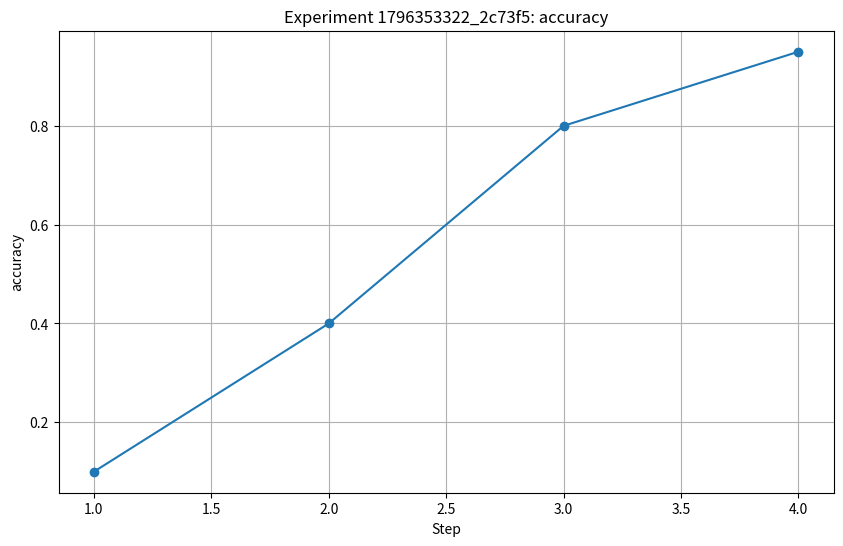

Source code (Python):
import json
import os
import time
import uuid
from typing import Dict, Any, List

class ExperimentTracker:
    """
    Tracks research experiments for reproducible science.
    Saves logs to data/experiments/
    """
    def __init__(self, base_dir="data/experiments"):
        self.base_dir = base_dir
        os.makedirs(self.base_dir, exist_ok=True)
        self.current_experiment_id = None

    def start_experiment(self, name: str, config: Dict[str, Any] = None) -> str:
        """
        Starts a new experiment session.
        """
        self.current_experiment_id = f"{int(time.time())}_{uuid.uuid4().hex[:6]}"
        exp_data = {
            "id": self.current_experiment_id,
            "name": name,
            "timestamp": time.time(),
            "status": "RUNNING",
            "config": config or {},
            "metrics": {},
            "logs": []
        }
        self._save(exp_data)
        print(f"[Tracker] Started Experiment: {name} ({self.current_experiment_id})")
        return self.current_experiment_id

    def log_metric(self, key: str, value: Any, step: int = None):
        """
        Logs a quantitative metric (e.g., accuracy, speed, memory).
        """
        if not self.current_experiment_id:
            print("[Tracker] Warning: No active experiment to log metric.")
            return

        exp_data = self._load(self.current_experiment_id)
        if key not in exp_data["metrics"]:
            exp_data["metrics"][key] = []
        
        entry = {"value": value, "time": time.time()}
        if step is not None:
            entry["step"] = step
            
        exp_data["metrics"][key].append(entry)
        self._save(exp_data)

    def log_artifact(self, filename: str, content: str):
        """
        Saves a file generated by the experiment.
        """
        if not self.current_experiment_id:
            return
            
        exp_dir = os.path.join(self.base_dir, self.current_experiment_id)
        os.makedirs(exp_dir, exist_ok=True)
        
        with open(os.path.join(exp_dir, filename), "w", encoding="utf-8") as f:
            f.write(content)

    def end_experiment(self, status: str = "COMPLETED", result_summary: str = ""):
        """
        Finalizes the experiment.
        """
        if not self.current_experiment_id:
            return

        exp_data = self._load(self.current_experiment_id)
        exp_data["status"] = status
        exp_data["end_time"] = time.time()
        exp_data["summary"] = result_summary
        self._save(exp_data)
        print(f"[Tracker] Experiment Ended: {status}")
        self.current_experiment_id = None

    def _save(self, data: Dict):
        path = os.path.join(self.base_dir, f"{data['id']}.json")
        with open(path, "w", encoding="utf-8") as f:
            json.dump(data, f, indent=2)

    def _load(self, exp_id: str) -> Dict:
        path = os.path.join(self.base_dir, f"{exp_id}.json")
        if os.path.exists(path):
            with open(path, "r", encoding="utf-8") as f:
                return json.load(f)
        return {}

    def generate_chart(self, exp_id: str, metric_key: str):
        """
        Generates a PNG chart for a specific metric in an experiment.
        """
        try:
            import matplotlib.pyplot as plt
            import matplotlib
            matplotlib.use('Agg') # Non-interactive backend
            
            data = self._load(exp_id)
            if not data or metric_key not in data.get("metrics", {}):
                return None
                
            entries = data["metrics"][metric_key]
            values = [e["value"] for e in entries]
            steps = [e.get("step", i) for i, e in enumerate(entries)]
            
            plt.figure(figsize=(10, 6))
            plt.plot(steps, values, marker='o', linestyle='-')
            plt.title(f"Experiment {exp_id}: {metric_key}")
            plt.xlabel("Step")
            plt.ylabel(metric_key)
            plt.grid(True)
            
            # Save chart
            exp_dir = os.path.join(self.base_dir, exp_id)
            os.makedirs(exp_dir, exist_ok=True)
            chart_path = os.path.join(exp_dir, f"{metric_key}.png")
            plt.savefig(chart_path)
            plt.close()
            
            return chart_path
        except ImportError:
            print("[Tracker] Matplotlib not installed. Skipping chart generation.")
            return None

if __name__ == "__main__":
    # Test
    tracker = ExperimentTracker()
    eid = tracker.start_experiment("Optimization Test", config={"learning_rate": 0.01})
    tracker.log_metric("accuracy", 0.1, step=1)
    tracker.log_metric("accuracy", 0.4, step=2)
    tracker.log_metric("accuracy", 0.8, step=3)
    tracker.log_metric("accuracy", 0.95, step=4)
    tracker.end_experiment("SUCCESS", "Achieved 95% accuracy")
    
    print(f"Chart generated: {tracker.generate_chart(eid, 'accuracy')}")
